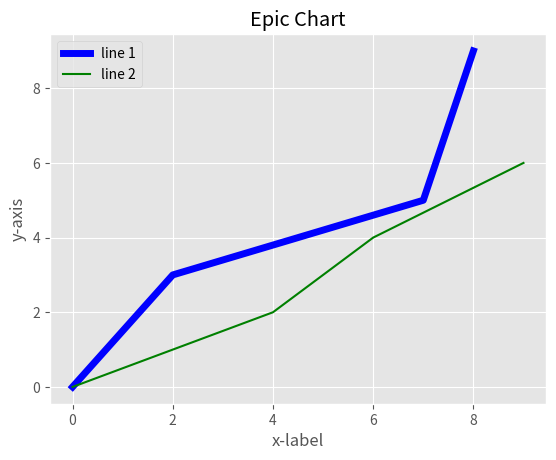

Python code for this plot:
__author__ = 'davidnovogrodsky_wrk'

from matplotlib import pyplot as plt
from matplotlib import style

# adding a predefined style
style.use('ggplot')

x = [0,2,7,8]
y = [0,3,5,9]

x2 = [0,4,6,9]
y2 = [0,2,4,6]

print(len(x))
print(len(y))

# adding a legend
plt.plot(x,y,'b',linewidth=5,label='line 1')
plt.plot(x2,y2,'g', label='line 2')

# adding titles and labels
plt.title("Epic Chart")
plt.ylabel('y-axis')
plt.xlabel('x-label')
# making the legend show
plt.legend()
plt.show()